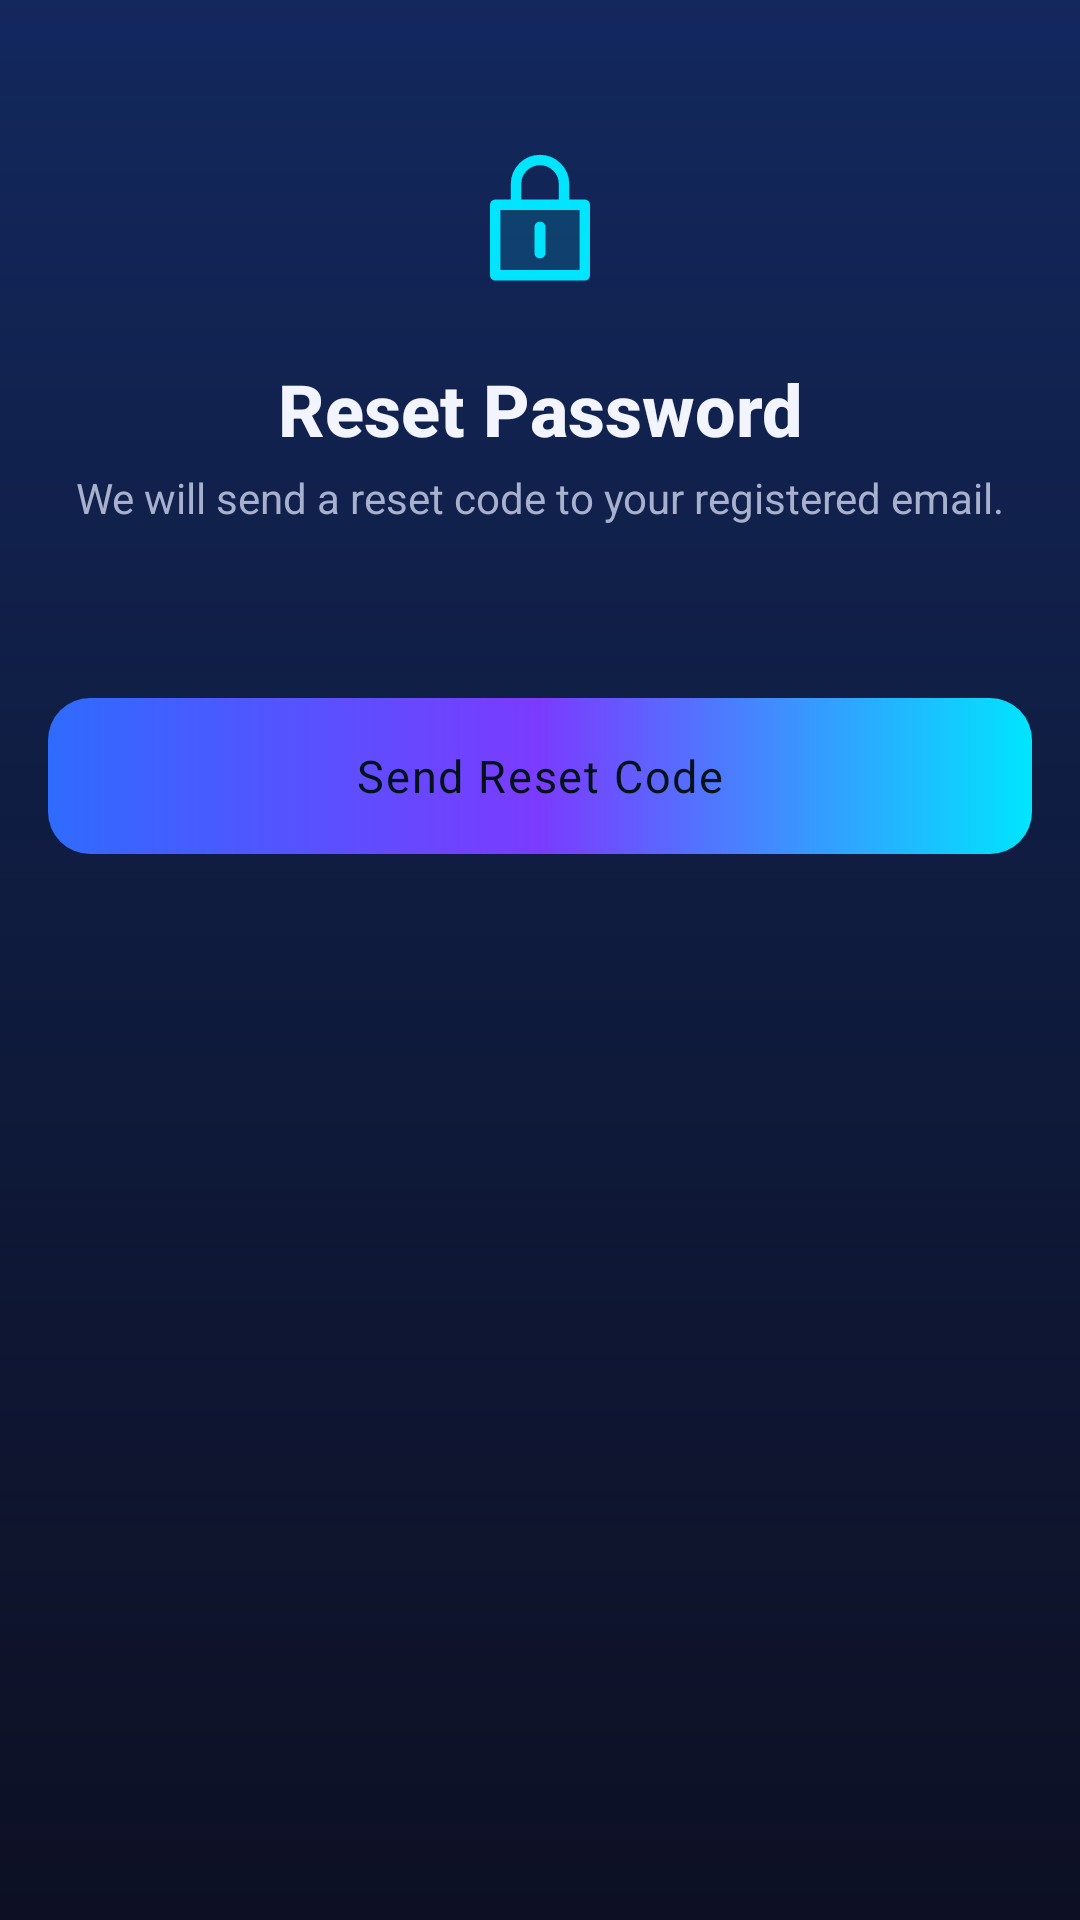

Here is an Android app screen rendered from its layout file. Give the layout XML and the strings, colors and styles it references.
<!-- AndroidManifest.xml: application theme Theme.TournamentArena -->
<!-- res/layout/fragment_forgot_password.xml -->
<?xml version="1.0" encoding="utf-8"?>
<ScrollView xmlns:android="http://schemas.android.com/apk/res/android"
    xmlns:app="http://schemas.android.com/apk/res-auto"
    android:id="@+id/forgot_root"
    android:layout_width="match_parent"
    android:layout_height="match_parent"
    android:fillViewport="true"
    android:paddingLeft="@dimen/ta_screen_padding_horizontal"
    android:paddingRight="@dimen/ta_screen_padding_horizontal">

    <LinearLayout
        android:layout_width="match_parent"
        android:layout_height="wrap_content"
        android:orientation="vertical"
        android:paddingTop="@dimen/ta_space_4xl"
        android:paddingBottom="@dimen/ta_screen_padding_bottom">

        <ImageView
            android:layout_width="@dimen/ta_icon_3xl"
            android:layout_height="@dimen/ta_icon_3xl"
            android:layout_gravity="center_horizontal"
            android:contentDescription="@string/cd_logo"
            android:src="@drawable/ic_illustration_lock"/>

        <TextView
            android:id="@+id/forgot_title"
            style="@style/TextAppearance.TA.Headline"
            android:layout_width="match_parent"
            android:layout_height="wrap_content"
            android:layout_marginTop="@dimen/ta_space_lg"
            android:gravity="center"
            android:text="@string/auth_forgot_title"/>

        <TextView
            android:id="@+id/forgot_subtitle"
            style="@style/TextAppearance.TA.Body"
            android:layout_width="match_parent"
            android:layout_height="wrap_content"
            android:layout_marginTop="@dimen/ta_space_2xs"
            android:gravity="center"
            android:text="@string/auth_forgot_subtitle"/>

        <com.google.android.material.textfield.TextInputLayout
            android:id="@+id/forgot_email_field"
            style="@style/Widget.TA.InputField"
            android:layout_marginTop="@dimen/ta_space_3xl"
            android:hint="@string/label_email"
            app:startIconDrawable="@drawable/ic_mail">

            <com.google.android.material.textfield.TextInputEditText
                android:id="@+id/forgot_email_input"
                style="@style/Widget.TA.InputField.EditText"
                android:hint="@string/hint_email"
                android:importantForAutofill="no"
                android:inputType="textEmailAddress"/>
        </com.google.android.material.textfield.TextInputLayout>

        <com.google.android.material.button.MaterialButton
            android:id="@+id/forgot_submit_button"
            style="@style/Widget.TA.PrimaryButton"
            android:layout_width="match_parent"
            android:layout_marginTop="@dimen/ta_space_xl"
            android:text="@string/action_send_reset_code"/>

        <com.google.android.material.button.MaterialButton
            android:id="@+id/forgot_back_button"
            style="@style/Widget.TA.TextButton"
            android:layout_gravity="center_horizontal"
            android:layout_marginTop="@dimen/ta_space_md"
            android:text="@string/auth_login_link"/>
    </LinearLayout>
</ScrollView>
<!-- resources referenced by this layout -->
<resources>
  <dimen name="ta_icon_3xl">64dp</dimen>
  <dimen name="ta_screen_padding_bottom">24dp</dimen>
  <dimen name="ta_screen_padding_horizontal">16dp</dimen>
  <dimen name="ta_space_2xs">4dp</dimen>
  <dimen name="ta_space_3xl">32dp</dimen>
  <dimen name="ta_space_4xl">40dp</dimen>
  <dimen name="ta_space_lg">16dp</dimen>
  <dimen name="ta_space_md">12dp</dimen>
  <dimen name="ta_space_xl">20dp</dimen>
  <string name="action_send_reset_code">Send Reset Code</string>
  <string name="auth_forgot_subtitle">We will send a reset code to your registered email.</string>
  <string name="auth_forgot_title">Reset Password</string>
  <string name="auth_login_link">Sign In</string>
  <string name="cd_logo">Tournament Arena logo</string>
  <string name="hint_email">you@example.com</string>
  <string name="label_email">Email Address</string>
  <color name="ta_color_primary">#00E5FF</color>
  <color name="ta_color_primary_soft">#2600E5FF</color>
  <color name="ta_color_transparent">#00000000</color>
  <color name="ta_color_text_primary">#F2F5FF</color>
  <dimen name="ta_text_body">14sp</dimen>
  <color name="ta_color_text_secondary">#A7B1CE</color>
  <dimen name="ta_line_spacing_extra_tight">2dp</dimen>
  <dimen name="ta_text_headline">24sp</dimen>
  <color name="ta_color_surface">#141A2E</color>
  <color name="ta_color_error">#FF4D6A</color>
  <dimen name="ta_stroke_thin">1dp</dimen>
  <dimen name="ta_stroke_thick">2dp</dimen>
  <dimen name="ta_input_corner_radius">14dp</dimen>
  <color name="ta_color_text_tertiary">#6E7896</color>
  <dimen name="ta_text_subtitle">16sp</dimen>
  <dimen name="ta_input_padding_horizontal">16dp</dimen>
  <dimen name="ta_button_height">52dp</dimen>
  <dimen name="ta_button_min_width">120dp</dimen>
  <dimen name="ta_button_padding_horizontal">20dp</dimen>
  <dimen name="ta_elevation_none">0dp</dimen>
  <dimen name="ta_button_corner_radius">14dp</dimen>
  <style name="TextAppearance.TA.Link" parent="TextAppearance.TA.BodyStrong">
          <item name="android:textColor">@color/ta_color_text_link</item>
      </style>
  <color name="ta_color_ripple">#33FFFFFF</color>
  <color name="ta_color_primary_dark">#00A6BF</color>
  <color name="ta_color_text_on_primary">#04131A</color>
  <color name="ta_color_tertiary">#7B3BFF</color>
  <color name="ta_color_tertiary_dark">#5024B5</color>
  <color name="ta_color_accent">#FF3D8B</color>
  <color name="ta_color_bg_primary">#080A16</color>
  <color name="ta_color_text_inverse">#05060F</color>
  <color name="ta_color_bg_space">#04050C</color>
  <color name="ta_color_nav_background">#0B0E1E</color>
  <dimen name="ta_helper_text_size">12sp</dimen>
  <dimen name="ta_text_button">15sp</dimen>
  <dimen name="ta_letter_spacing_medium">0.04</dimen>
  <color name="ta_color_text_link">#00E5FF</color>
  <color name="ta_color_bg_secondary">#0D1024</color>
  <color name="ta_color_glow_blue">#552F6BFF</color>
  <color name="ta_color_surface_elevated">#1B2340</color>
  <dimen name="ta_toolbar_height">58dp</dimen>
  <dimen name="ta_bottom_nav_height">64dp</dimen>
  <dimen name="ta_bottom_nav_icon_size">22dp</dimen>
  <style name="TextAppearance.TA.NavLabel.Active" parent="TextAppearance.TA.NavLabel">
          <item name="android:textStyle">bold</item>
      </style>
  <style name="TextAppearance.TA.NavLabel" parent="android:TextAppearance">
          <item name="android:textSize">@dimen/ta_bottom_nav_label_size</item>
          <item name="android:fontFamily">sans-serif-medium</item>
      </style>
  <dimen name="ta_card_corner_radius">18dp</dimen>
  <color name="ta_color_stroke_subtle">#1C2340</color>
  <dimen name="ta_chip_height">30dp</dimen>
  <dimen name="ta_radius_pill">100dp</dimen>
  <dimen name="ta_text_caption">12sp</dimen>
  <color name="ta_color_control_disabled">#38405C</color>
  <color name="ta_color_white_24">#3DFFFFFF</color>
  <dimen name="ta_radius_xl">20dp</dimen>
  <color name="ta_color_stroke">#2A3454</color>
  <dimen name="ta_text_title_large">20sp</dimen>
</resources>
